Dataset: data (GitHub, imbiswas/testcash). Classes: ten, twenty.

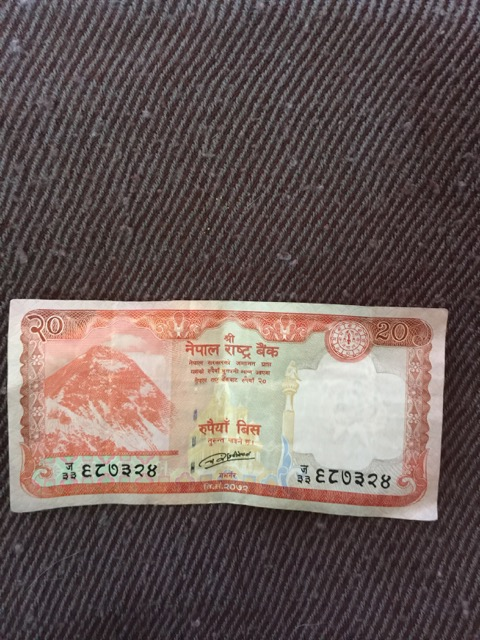
Label: twenty

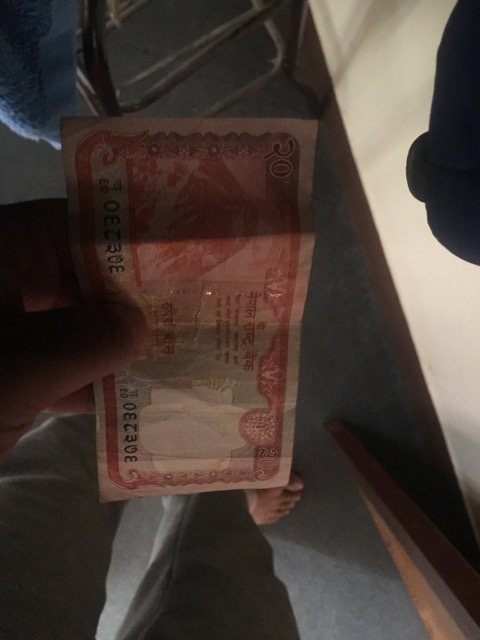
Label: twenty

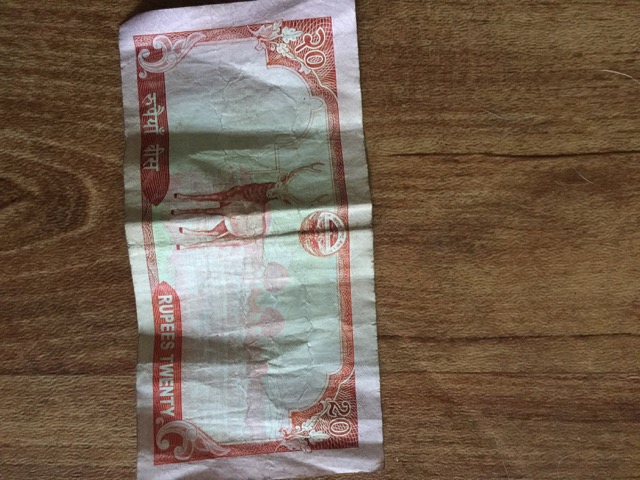
Label: twenty

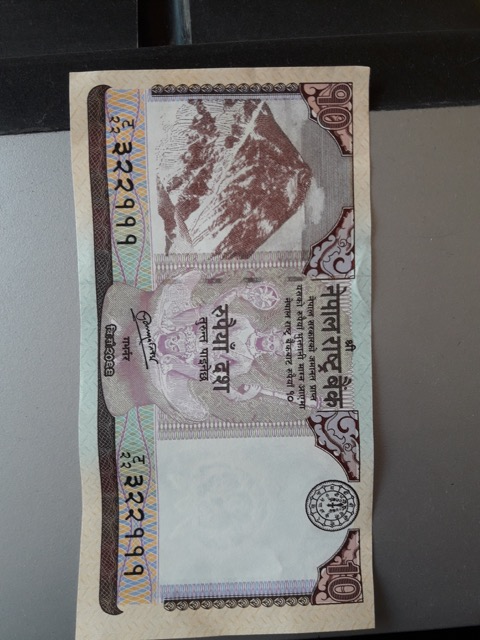
Label: ten

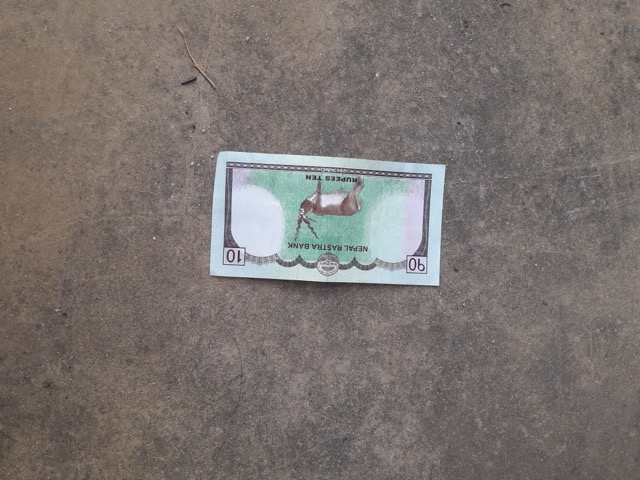
Label: ten

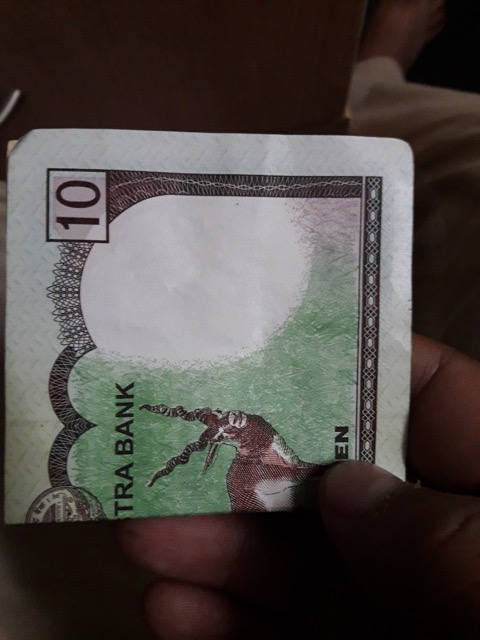
Label: ten
